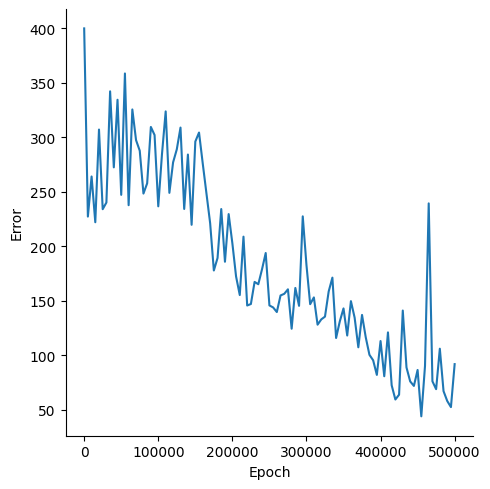

Values plotted in this chart, from the file beside it:
, Epoch, Error
0, 0, 399.7
1, 5000, 227.3
2, 10000, 264
3, 15000, 222.1
4, 20000, 307
5, 25000, 234
6, 30000, 240.1
7, 35000, 342
8, 40000, 272.4
9, 45000, 334.3
10, 50000, 247.2
11, 55000, 358.4
12, 60000, 237.7
13, 65000, 325.4
14, 70000, 297.3
15, 75000, 287.6
16, 80000, 248.3
17, 85000, 257.7
18, 90000, 309.4
19, 95000, 302
20, 100000, 236.6
21, 105000, 284.4
22, 110000, 323.6
23, 115000, 249
24, 120000, 276.9
25, 125000, 288.9
26, 130000, 308.8
27, 135000, 234.2
28, 140000, 284.1
29, 145000, 219.7
30, 150000, 296
31, 155000, 304.3
32, 160000, 276
33, 165000, 248.6
34, 170000, 221.2
35, 175000, 177.8
36, 180000, 189.3
37, 185000, 234.2
38, 190000, 185.9
39, 195000, 229.5
40, 200000, 202.8
41, 205000, 172.3
42, 210000, 155.3
43, 215000, 208.8
44, 220000, 145.8
45, 225000, 147.1
46, 230000, 167.4
47, 235000, 165.3
48, 240000, 178.9
49, 245000, 193.8
50, 250000, 145.8
51, 255000, 144
52, 260000, 139.8
53, 265000, 154.9
54, 270000, 156.4
55, 275000, 160.6
56, 280000, 124.5
57, 285000, 161.8
58, 290000, 145.5
59, 295000, 227.5
... 41 more rows
